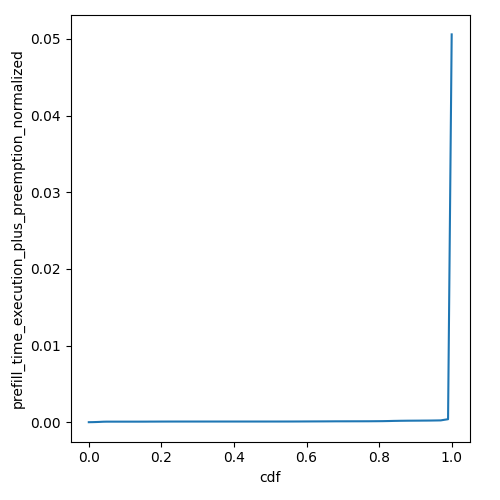

Values plotted in this chart, from the file beside it:
cdf, prefill_time_execution_plus_preemption_n…
0.0, 8.679971887387286e-07
0.01, 7.371775510720548e-06
0.02, 2.1375799268104332e-05
0.03, 3.980259855989106e-05
0.04, 6.26420900375433e-05
0.05, 7.181146606238809e-05
0.06, 7.181146606238809e-05
0.07, 7.181146606238809e-05
0.08, 7.181146606241584e-05
0.09, 7.181146606249911e-05
0.1, 7.181146606249911e-05
0.11, 7.181146606249911e-05
0.12, 7.181146606249911e-05
0.13, 7.181146606249911e-05
0.14, 7.181146606249911e-05
0.15, 7.302302856239951e-05
0.16, 7.412041764975896e-05
0.17, 7.757900435604685e-05
0.18, 7.865583817125353e-05
0.19, 8.066219992485123e-05
0.2, 8.239208096532114e-05
0.21, 8.316416997405136e-05
0.22, 8.451523380050146e-05
0.23, 8.4965262065556e-05
0.24, 8.533254401655166e-05
0.25, 8.543580305360603e-05
0.26, 8.556606122112183e-05
0.27, 8.563385653858093e-05
0.28, 8.569741464875113e-05
0.29, 8.581331473187122e-05
0.3, 8.586629762702889e-05
0.31, 8.596367159650785e-05
0.32, 8.603233929934165e-05
0.33, 8.612991983708385e-05
0.34, 8.626661283488682e-05
0.35, 8.63262342488231e-05
0.36, 8.640363501190633e-05
0.37, 8.646574641053258e-05
0.38, 8.654411947898994e-05
0.39, 8.664824497895161e-05
0.4, 8.668256535554684e-05
0.41, 8.672667658123099e-05
0.42, 8.676700684489954e-05
0.43, 8.679202654539154e-05
0.44, 8.683811546716869e-05
0.45, 8.686041047845983e-05
0.46, 8.690808178241819e-05
0.47, 8.695333588894522e-05
0.48, 8.70232911171239e-05
0.49, 8.70839230510147e-05
0.5, 8.711596009244701e-05
0.51, 8.722957700680936e-05
0.52, 8.741956026319109e-05
0.53, 8.803297254840962e-05
0.54, 8.841795620148953e-05
0.55, 8.900027921511297e-05
0.56, 8.991886664670219e-05
0.57, 9.129232191366018e-05
0.58, 9.273712455826891e-05
0.59, 9.577163401723136e-05
... 41 more rows
